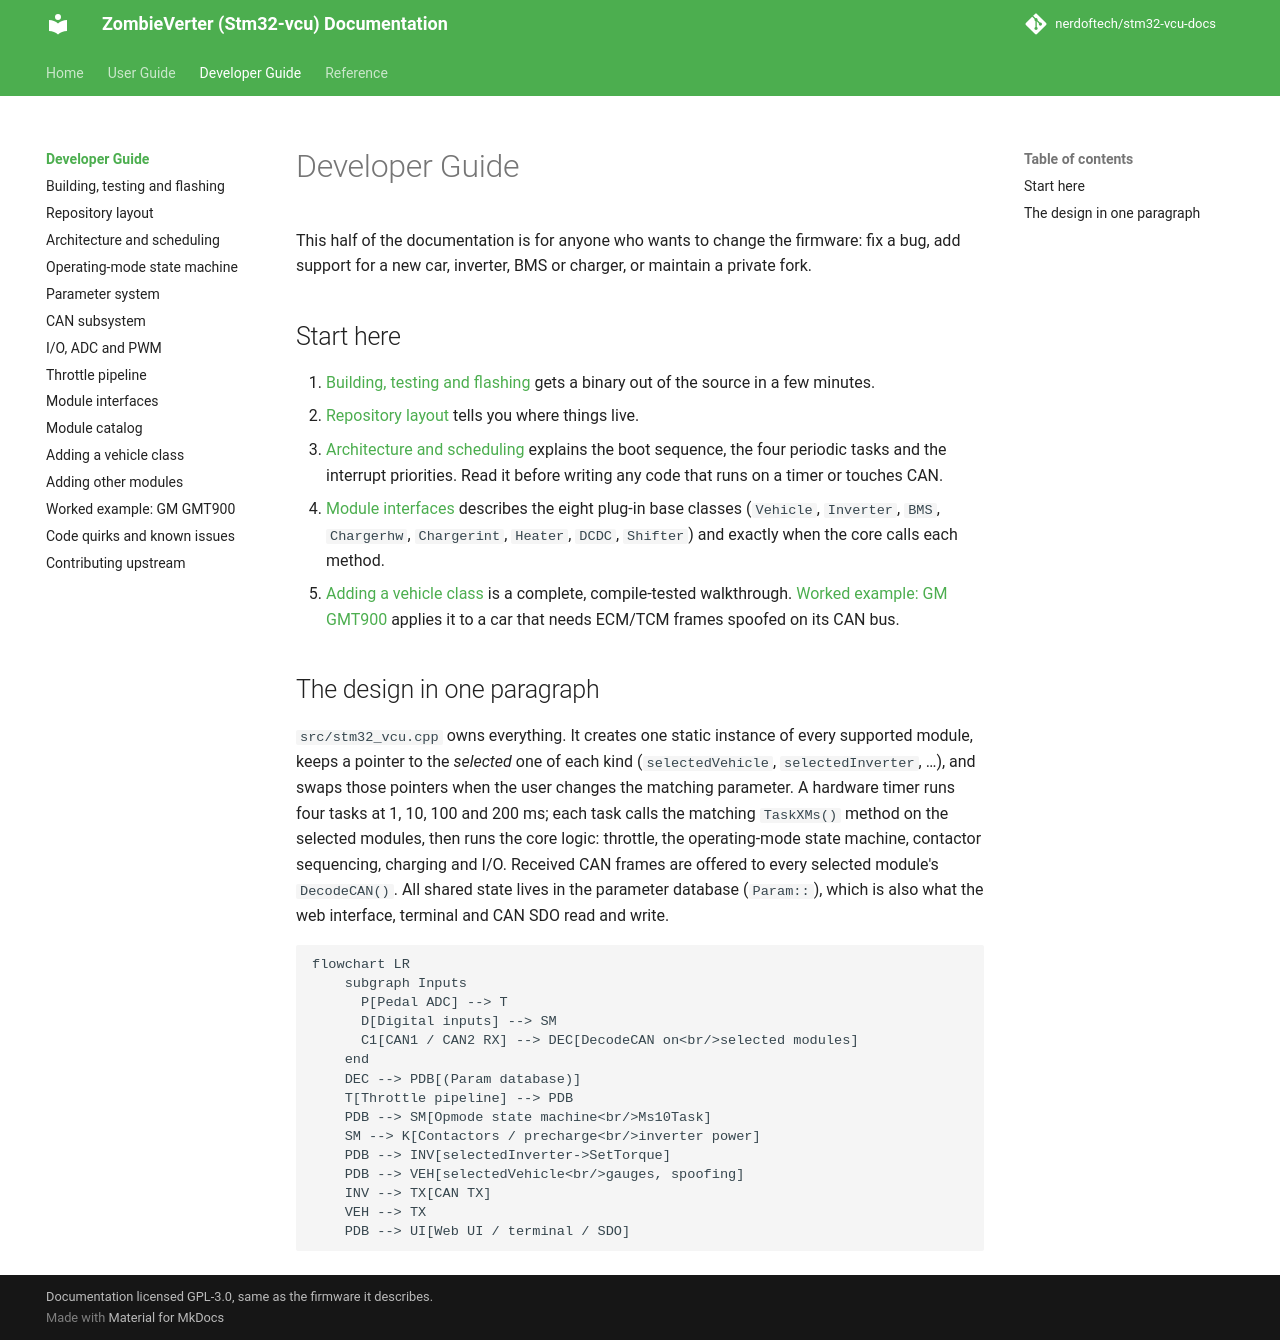

repository: nerdoftech/stm32-vcu-docs · page: dev/index.html · generator: mkdocs

# Developer Guide

This half of the documentation is for anyone who wants to change the firmware: fix a
bug, add support for a new car, inverter, BMS or charger, or maintain a private fork.

## Start here

1. [Building, testing and flashing](build.md) gets a binary out of the source in a few
   minutes.
2. [Repository layout](repo-layout.md) tells you where things live.
3. [Architecture and scheduling](architecture.md) explains the boot sequence, the four
   periodic tasks and the interrupt priorities. Read it before writing any code that
   runs on a timer or touches CAN.
4. [Module interfaces](interfaces.md) describes the eight plug-in base classes
   (`Vehicle`, `Inverter`, `BMS`, `Chargerhw`, `Chargerint`, `Heater`, `DCDC`,
   `Shifter`) and exactly when the core calls each method.
5. [Adding a vehicle class](adding-a-vehicle.md) is a complete, compile-tested walkthrough.
   [Worked example: GM GMT900](gmt900-example.md) applies it to a car that needs
   ECM/TCM frames spoofed on its CAN bus.

## The design in one paragraph

`src/stm32_vcu.cpp` owns everything. It creates one static instance of every supported
module, keeps a pointer to the *selected* one of each kind (`selectedVehicle`,
`selectedInverter`, …), and swaps those pointers when the user changes the matching
parameter. A hardware timer runs four tasks at 1, 10, 100 and 200 ms; each task calls the
matching `TaskXMs()` method on the selected modules, then runs the core logic: throttle,
the operating-mode state machine, contactor sequencing, charging and I/O. Received CAN
frames are offered to every selected module's `DecodeCAN()`. All shared state lives in
the parameter database (`Param::`), which is also what the web interface, terminal and
CAN SDO read and write.

```mermaid
flowchart LR
    subgraph Inputs
      P[Pedal ADC] --> T
      D[Digital inputs] --> SM
      C1[CAN1 / CAN2 RX] --> DEC[DecodeCAN on<br/>selected modules]
    end
    DEC --> PDB[(Param database)]
    T[Throttle pipeline] --> PDB
    PDB --> SM[Opmode state machine<br/>Ms10Task]
    SM --> K[Contactors / precharge<br/>inverter power]
    PDB --> INV[selectedInverter->SetTorque]
    PDB --> VEH[selectedVehicle<br/>gauges, spoofing]
    INV --> TX[CAN TX]
    VEH --> TX
    PDB --> UI[Web UI / terminal / SDO]
```
